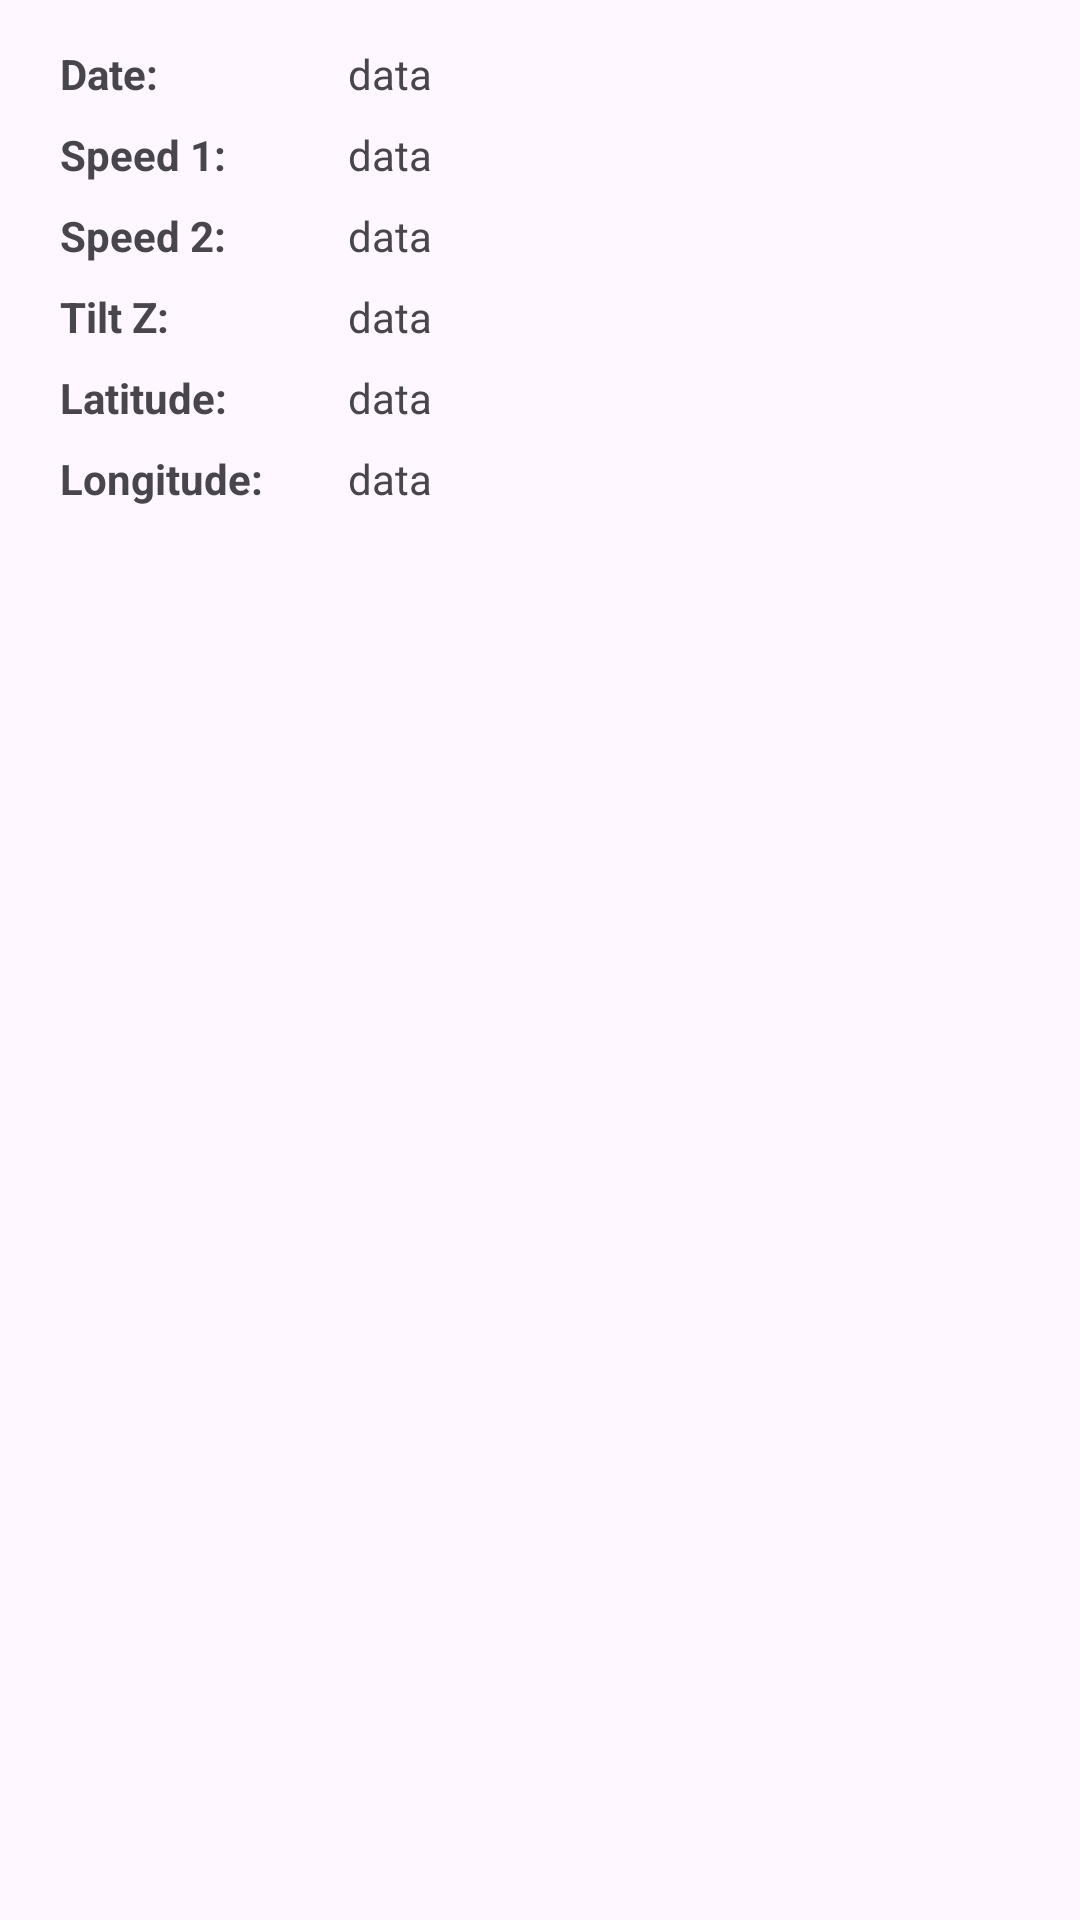

Produce the Android XML layout that renders to this screen, including the resource entries it uses.
<!-- AndroidManifest.xml: application theme Theme.P_Project -->
<!-- res/layout/dialog_loginfo.xml -->
<?xml version="1.0" encoding="utf-8"?>
<LinearLayout xmlns:android="http://schemas.android.com/apk/res/android"
    android:orientation="vertical"
    android:layout_width="match_parent"
    android:layout_height="match_parent"
    android:padding="5dp">
    <LinearLayout
        android:layout_marginTop="10dp"
        android:paddingHorizontal="15dp"
        android:layout_width="match_parent"
        android:layout_height="wrap_content">
        <LinearLayout
            android:orientation="vertical"
            android:layout_width="0dp"
            android:layout_height="wrap_content"
            android:layout_weight="0.3">
            <TextView
                android:layout_width="wrap_content"
                android:layout_height="wrap_content"
                android:id="@+id/textViewDate"
                android:text="Date: "
                android:textStyle="bold" />

            <TextView
                android:layout_width="wrap_content"
                android:layout_height="wrap_content"
                android:text="Speed 1: "
                android:textStyle="bold"
                android:layout_marginTop="8dp" />
            <TextView
                android:layout_width="wrap_content"
                android:layout_height="wrap_content"
                android:text="Speed 2: "
                android:textStyle="bold"
                android:layout_below="@id/textViewDate"
                android:layout_marginTop="8dp"
                android:layout_centerHorizontal="true" />

            <TextView
                android:layout_width="wrap_content"
                android:layout_height="wrap_content"
                android:text="Tilt Z: "
                android:textStyle="bold"
                android:layout_marginTop="8dp"
                android:layout_centerHorizontal="true" />

            <TextView
                android:layout_width="wrap_content"
                android:layout_height="wrap_content"
                android:text="Latitude: "
                android:textStyle="bold"
                android:layout_marginTop="8dp"
                android:layout_centerHorizontal="true" />
            <TextView
                android:layout_width="wrap_content"
                android:layout_height="wrap_content"
                android:text="Longitude: "
                android:textStyle="bold"
                android:layout_marginTop="8dp"
                android:layout_centerHorizontal="true" />
        </LinearLayout>
        <LinearLayout
            android:layout_width="0dp"
            android:layout_height="wrap_content"
            android:layout_weight="0.7"
            android:orientation="vertical">
            <TextView
                android:id="@+id/dateTxt_loginfo_dialog"
                android:layout_width="match_parent"
                android:layout_height="wrap_content"
                android:text="data"/>
            <TextView
                android:id="@+id/s1Txt_loginfo_dialog"
                android:layout_width="match_parent"
                android:layout_height="wrap_content"
                android:layout_marginTop="8dp"
                android:text="data"/>
            <TextView
                android:id="@+id/s2Txt_loginfo_dialog"
                android:layout_width="match_parent"
                android:layout_height="wrap_content"
                android:layout_marginTop="8dp"
                android:text="data"/>
            <TextView
                android:id="@+id/tiltTxt_loginfo_dialog"
                android:layout_width="match_parent"
                android:layout_height="wrap_content"
                android:layout_marginTop="8dp"
                android:text="data"/>
            <TextView
                android:id="@+id/latTxt_loginfo_dialog"
                android:layout_width="match_parent"
                android:layout_height="wrap_content"
                android:layout_marginTop="8dp"
                android:text="data"/>
            <TextView
                android:id="@+id/lonTxt_loginfo_dialog"
                android:layout_width="match_parent"
                android:layout_height="wrap_content"
                android:layout_marginTop="8dp"
                android:text="data"/>
        </LinearLayout>
    </LinearLayout>

</LinearLayout>
<!-- resources referenced by this layout -->
<resources>
  <style name="Theme.P_Project" parent="Base.Theme.P_Project" />
  <style name="Base.Theme.P_Project" parent="Theme.Material3.DayNight.NoActionBar">
          
          
      </style>
</resources>
